Run: headless pygame with SDL's dummy video driver; simulated clock (each Clock.tick advances the game by its frame time, no real sleeping); random seed 0; keys injected as events and as key.get_pressed() state; no mouse input; restart key RETURN tapped at the start of phases 3 and 4.
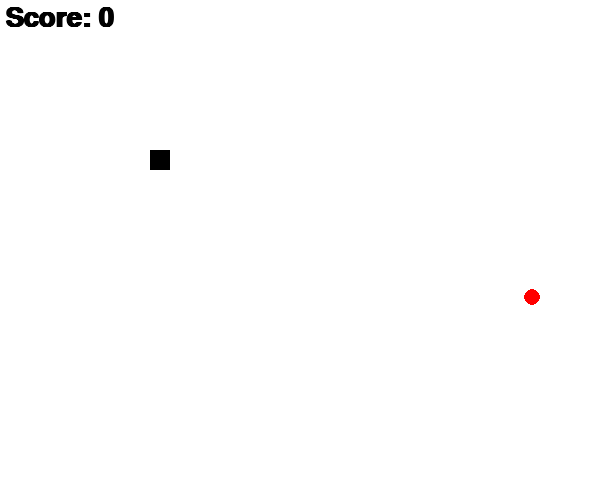
Frame 1 of 4 · flips 1–60 · no input
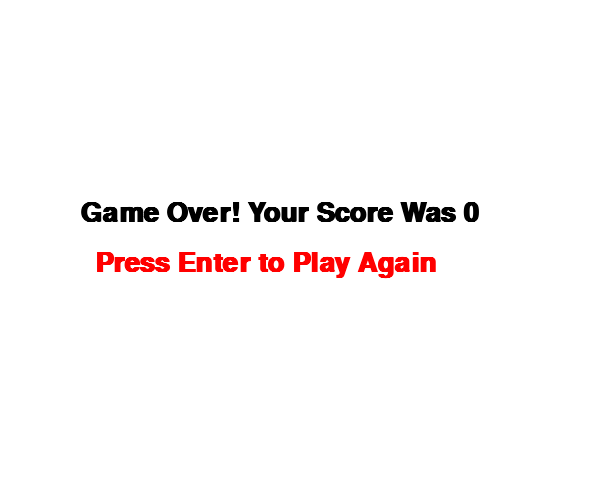
Frame 2 of 4 · flips 61–180 · tapped SPACE, RETURN · held RIGHT (→), D
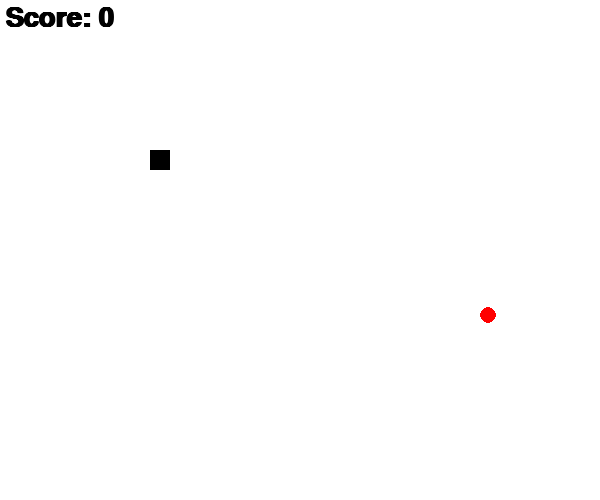
Frame 3 of 4 · flips 181–300 · tapped RETURN · held DOWN (↓), S
Frame 4 of 4 · flips 301–420 · tapped RETURN · held LEFT (←), A, UP (↑), W · screen same as frame 2, image omitted

The pygame program that drew these frames:

import pygame
import random

# Initialise the pygame
pygame.init()

# Window settings
screen_width = 600
screen_height = 500
win = pygame.display.set_mode((screen_width, screen_height))
pygame.display.set_caption("Game Again")

# For FPS
clock = pygame.time.Clock()

# For text
font = pygame.font.SysFont(None, 40, True)

# Colors
white = (255, 255, 255)
black = (0, 0, 0)
red = (255, 0, 0)


# To write text on window screen
def text_screen(text, color, x, y):
    screen_text = font.render(text, True, color)
    win.blit(screen_text, [x, y])


# Main Game loop
def gameloop():
    # Game specific variables
    exit_game = False
    game_over = False
    fps = 30
    snake_size = 20
    snake_x = 150
    snake_y = 150
    init_velocity = 5
    velocity_x = 0
    velocity_y = 0
    food_radius = 8
    food_x = random.randint(100, screen_width)
    food_y = random.randint(100, screen_height)
    score = 0
    snk_list = []
    snk_length = 1

    while not exit_game:
        if game_over:
            win.fill(white)
            text_screen("Game Over! Your Score Was " + str(score), black, 80, 200)
            text_screen("Press Enter to Play Again", red, 95, 250)
            for event in pygame.event.get():
                if event.type == pygame.QUIT:
                    exit_game = True

                if event.type == pygame.KEYDOWN:
                    if event.key == pygame.K_RETURN:
                        gameloop()

            pygame.display.update()

        else:
            for event in pygame.event.get():
                if event.type == pygame.QUIT:
                    exit_game = True

                if event.type == pygame.KEYDOWN:
                    if event.key == pygame.K_RIGHT:
                        velocity_x = init_velocity
                        velocity_y = 0

                    elif event.key == pygame.K_LEFT:
                        velocity_x = -init_velocity
                        velocity_y = 0

                    elif event.key == pygame.K_UP:
                        velocity_y = -init_velocity
                        velocity_x = 0

                    elif event.key == pygame.K_DOWN:
                        velocity_y = init_velocity
                        velocity_x = 0

            snake_x += velocity_x
            snake_y += velocity_y

            if abs(snake_x - food_x) < 20 and abs(snake_y - food_y) <= 20:
                score += 10
                food_x = random.randint(100, screen_width)
                food_y = random.randint(100, screen_height)
                snk_length += 5

            if snake_x < 0 or snake_x > screen_width or snake_y < 0 or snake_y > screen_height:
                game_over = True

            win.fill(white)
            text_screen("Score: " + str(score), black, 5, 5)

            head = [snake_x, snake_y]
            snk_list.append(head)

            for x, y in snk_list:
                pygame.draw.rect(win, black, [x, y, snake_size, snake_size])

            if len(snk_list) > snk_length:
                del snk_list[0]

            if head in snk_list[:-1]:
                game_over = True

            pygame.draw.circle(win, red, [food_x, food_y], food_radius)
            pygame.display.update()
            clock.tick(fps)

    pygame.quit()
    quit()


gameloop()
